Labelled photos from "dataset_stratified_split", an image-classification folder in T3rrybl3/peach-onion-classifier. The possible labels are: brown onion, purple onion, peach.

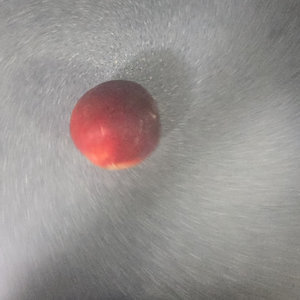
Label: peach

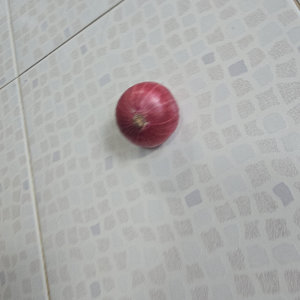
Label: purple onion

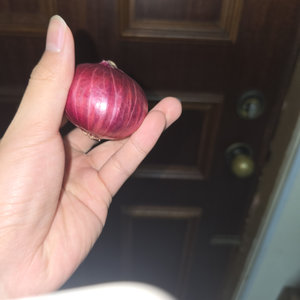
Label: purple onion

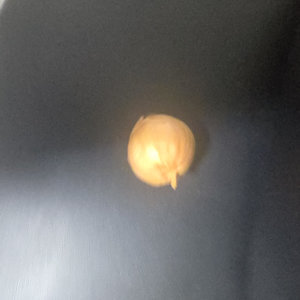
Label: brown onion

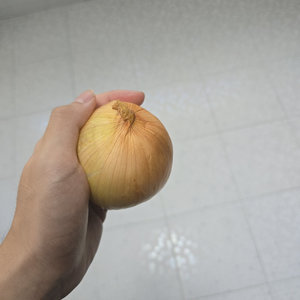
Label: brown onion

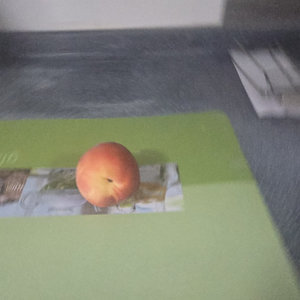
Label: peach
